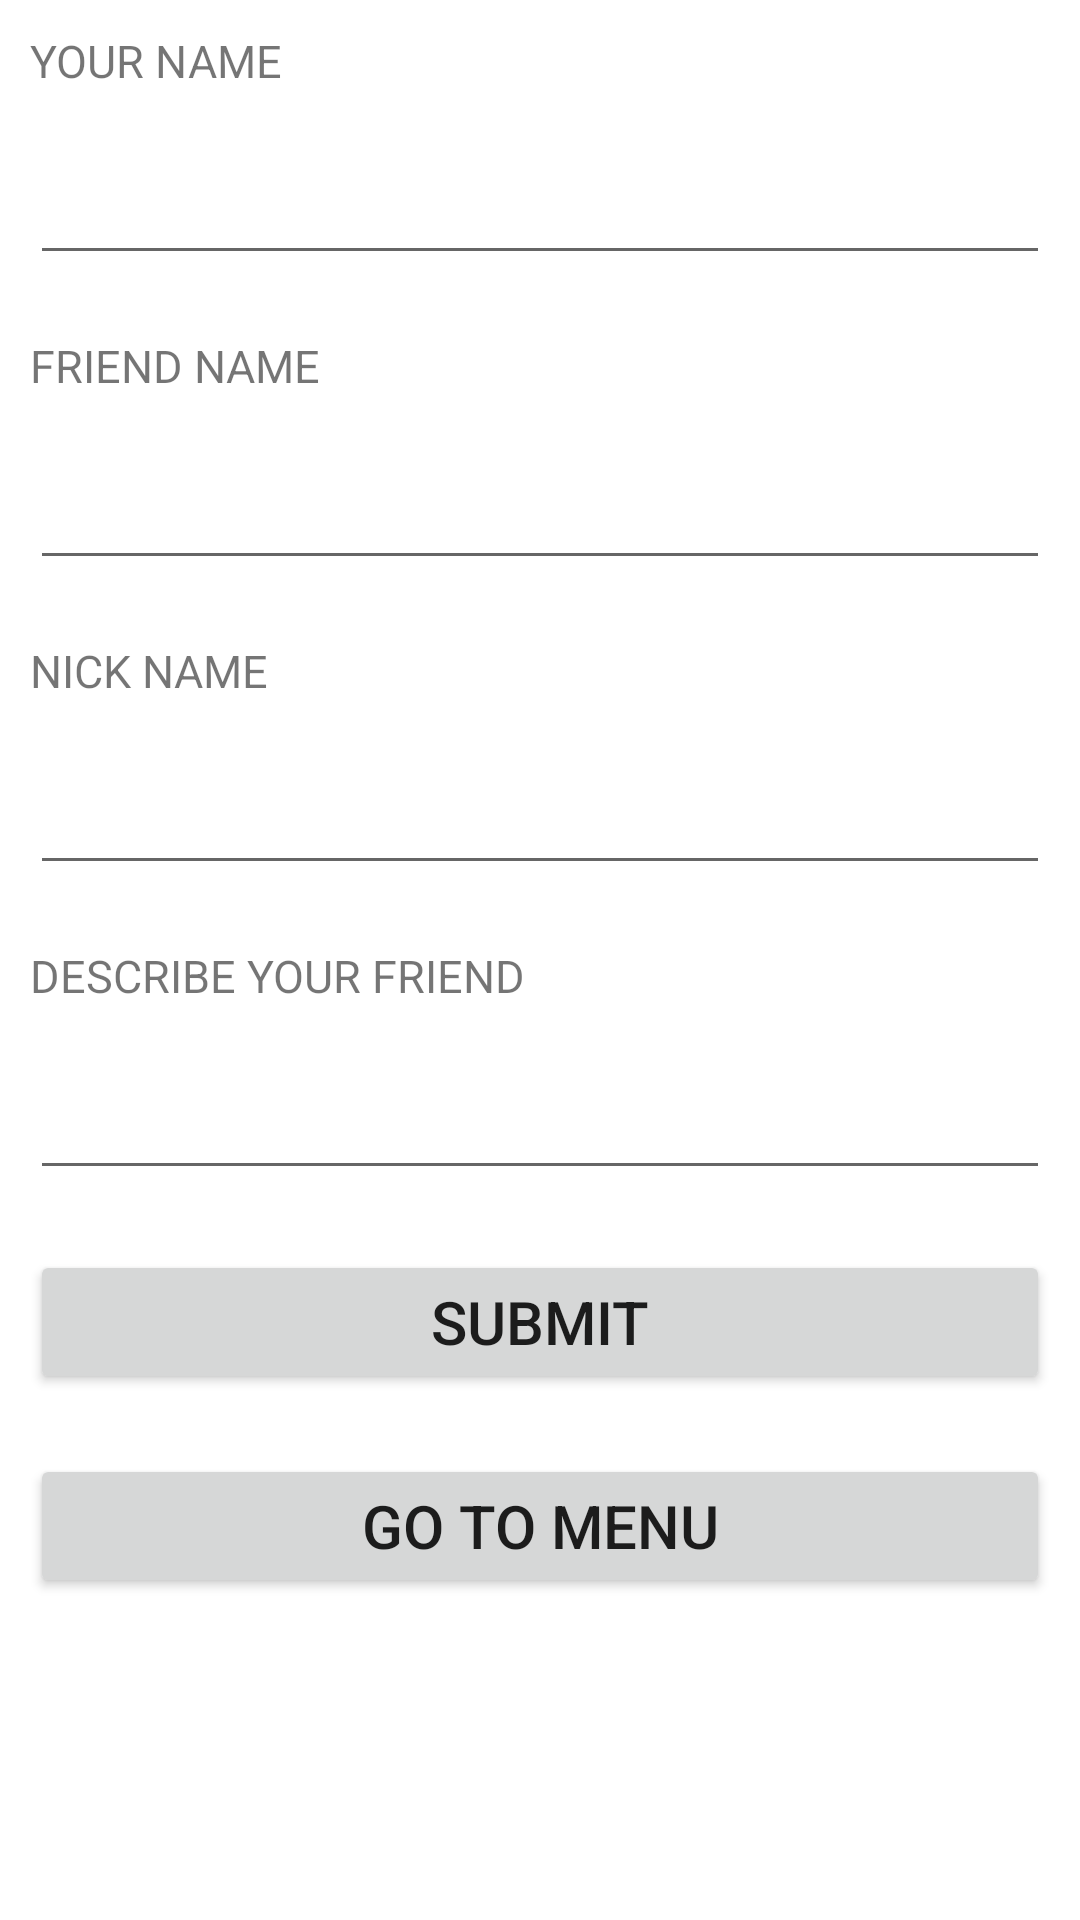

Write the Android layout XML for this screen, with the resource values it uses.
<!-- AndroidManifest.xml: application theme Theme.Friendapp -->
<!-- res/layout/activity_main.xml -->
<LinearLayout android:layout_height="match_parent"
    android:layout_width="match_parent"
    android:orientation="vertical"
    xmlns:android="http://schemas.android.com/apk/res/android">
    <TextView
        android:layout_width="match_parent"
        android:layout_height="wrap_content"
        android:textSize="15dp"
        android:layout_margin="10dp"
        android:text="YOUR NAME"/>
    <EditText
        android:layout_width="match_parent"
        android:layout_height="wrap_content"
        android:layout_margin="10dp"
        android:id="@+id/yn"/>
    <TextView
        android:layout_width="match_parent"
        android:layout_height="wrap_content"
        android:layout_margin="10dp"
        android:textSize="15dp"
        android:text="FRIEND NAME"/>
    <EditText
        android:layout_width="match_parent"
        android:layout_height="wrap_content"
        android:layout_margin="10dp"
        android:id="@+id/fn"/>
    <TextView
        android:layout_width="match_parent"
        android:layout_height="wrap_content"
        android:layout_margin="10dp"
        android:textSize="15dp"
        android:text="NICK NAME"/>
    <EditText
        android:layout_width="match_parent"
        android:layout_height="wrap_content"
        android:layout_margin="10dp"
        android:id="@+id/nn"/>
    <TextView
        android:layout_width="match_parent"
        android:layout_height="wrap_content"
        android:layout_margin="10dp"
        android:textSize="15dp"
        android:text="DESCRIBE YOUR FRIEND"/>
    <EditText
       android:layout_height="wrap_content"
        android:layout_width="match_parent"
        android:layout_margin="10dp"
        android:id="@+id/dyf"/>
    <androidx.appcompat.widget.AppCompatButton
        android:layout_width="match_parent"
        android:layout_height="wrap_content"
        android:layout_margin="10dp"
        android:textSize="20dp"
        android:text="SUBMIT"
        android:id="@+id/sub"/>
    <androidx.appcompat.widget.AppCompatButton
        android:layout_width="match_parent"
        android:layout_height="wrap_content"
        android:layout_margin="10dp"
        android:textSize="20dp"
        android:text="GO TO MENU"
        android:id="@+id/menu"/>
</LinearLayout>
<!-- resources referenced by this layout -->
<resources>
  <style name="Theme.Friendapp" parent="Theme.MaterialComponents.DayNight.DarkActionBar">
          
          <item name="colorPrimary">@color/purple_500</item>
          <item name="colorPrimaryVariant">@color/purple_700</item>
          <item name="colorOnPrimary">@color/white</item>
          
          <item name="colorSecondary">@color/teal_200</item>
          <item name="colorSecondaryVariant">@color/teal_700</item>
          <item name="colorOnSecondary">@color/black</item>
          
          <item name="android:statusBarColor" tools:targetApi="l">?attr/colorPrimaryVariant</item>
          
      </style>
  <!-- not gathered from this repository: default colours our renderer supplied (Android Studio template values) -->
  <color name="purple_500">#FF6200EE</color>
  <color name="purple_700">#FF3700B3</color>
  <color name="teal_200">#FF03DAC5</color>
  <color name="teal_700">#FF018786</color>
  <color name="black">#FF000000</color>
  <color name="white">#FFFFFFFF</color>
</resources>
